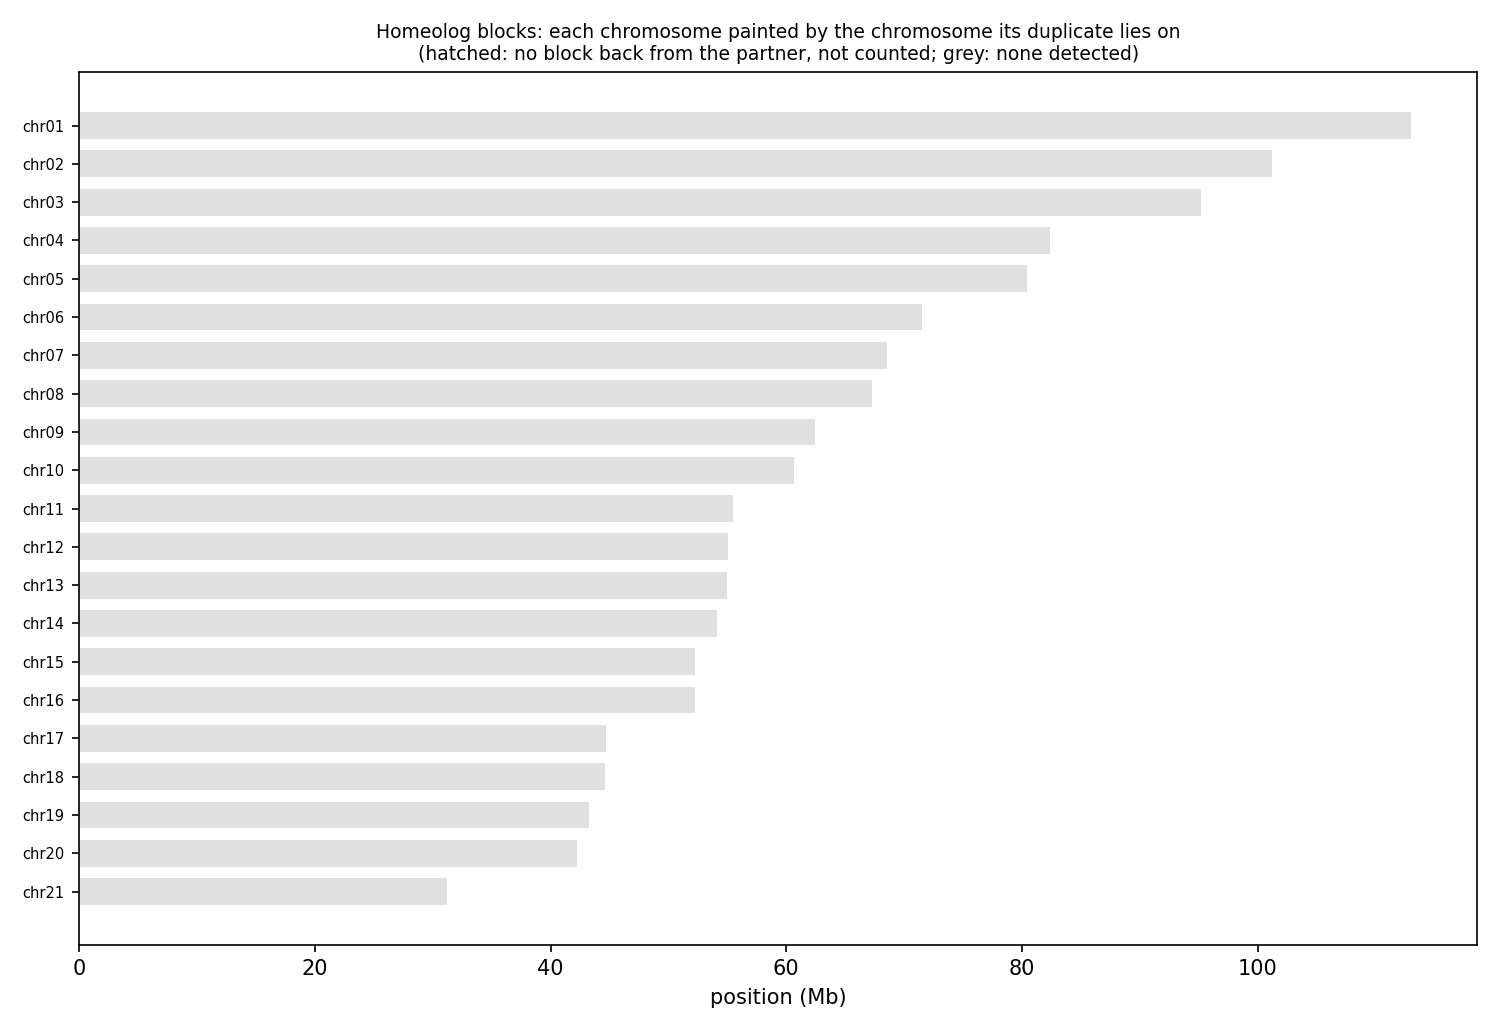

The data file committed next to this chart (first rows):
anchor	chrom	win_start	win_end	best	best_dist	second	second_dist	median_dist	z	homeolog_like
HAP1_chr01	chr01	1	250000	chr07	0.05211	chr06	0.05204	0.05638	2.02	no
HAP1_chr01	chr01	250001	500000	chr14	0.07559	chr07	0.07454	0.07838	3.17	yes
HAP1_chr01	chr01	500001	750000	chr06	0.06654	chr05	0.06636	0.07179	3.13	yes
HAP1_chr01	chr01	750001	1000000	chr07	0.1048	chr14	0.1069	0.1083	2.00	no
HAP1_chr01	chr01	1000001	1250000	chr15	0.07286	chr11	0.07329	0.07530	2.19	no
HAP1_chr01	chr01	1250001	1500000	chr21	0.08958	chr17	0.08712	0.08617	3.30	yes
HAP1_chr01	chr01	1500001	1750000	chr17	0.09444	chr07	0.09128	0.09457	3.05	yes
HAP1_chr01	chr01	1750001	2000000	chr15	0.09365	chr18	0.09514	0.09410	2.02	no
HAP1_chr01	chr01	2000001	2250000	chr21	0.07660	chr18	0.07406	0.07393	4.50	yes
HAP1_chr01	chr01	2250001	2500000	chr21	0.08665	chr18	0.08451	0.08330	2.26	no
HAP1_chr01	chr01	2500001	2750000	chr06	0.06136	chr10	0.06351	0.06757	1.70	no
HAP1_chr01	chr01	2750001	3000000	chr06	0.06379	chr13	0.06713	0.06973	4.95	yes
HAP1_chr01	chr01	3000001	3250000	chr19	0.09101	chr07	0.08784	0.09082	2.29	no
HAP1_chr01	chr01	3250001	3500000	chr18	0.07233	chr07	0.06915	0.07267	1.44	no
HAP1_chr01	chr01	3500001	3750000	chr17	0.08758	chr16	0.08638	0.08642	0.88	no
HAP1_chr01	chr01	3750001	4000000	chr07	0.07384	chr16	0.07608	0.07750	1.23	no
HAP1_chr01	chr01	4000001	4250000	chr07	0.08487	chr04	0.08354	0.08786	1.25	no
HAP1_chr01	chr01	4250001	4500000	chr21	0.05245	chr16	0.04945	0.05064	1.36	no
HAP1_chr01	chr01	4500001	4750000	chr18	0.09796	chr05	0.09342	0.09711	1.50	no
HAP1_chr01	chr01	4750001	5000000	chr18	0.08103	chr16	0.07985	0.08020	2.53	no
HAP1_chr01	chr01	5000001	5250000	chr07	0.05955	chr14	0.06185	0.06464	1.29	no
HAP1_chr01	chr01	5250001	5500000	chr21	0.09299	chr19	0.09079	0.08961	3.40	yes
HAP1_chr01	chr01	5500001	5750000	chr09	0.08521	chr07	0.08474	0.08755	1.43	no
HAP1_chr01	chr01	5750001	6000000	chr13	0.06251	chr18	0.06432	0.06360	1.94	no
HAP1_chr01	chr01	6000001	6250000	chr19	0.05113	chr21	0.05418	0.05117	1.39	no
HAP1_chr01	chr01	6250001	6500000	chr14	0.07633	chr09	0.07550	0.07824	1.05	no
HAP1_chr01	chr01	6500001	6750000	chr13	0.06515	chr18	0.06698	0.06577	1.29	no
HAP1_chr01	chr01	6750001	7000000	chr07	0.05114	chr16	0.05379	0.05474	1.82	no
HAP1_chr01	chr01	7000001	7250000	chr13	0.07439	chr18	0.07619	0.07568	2.41	no
HAP1_chr01	chr01	7250001	7500000	chr21	0.09010	chr13	0.08594	0.08611	1.45	no
HAP1_chr01	chr01	7500001	7750000	chr19	0.07548	chr17	0.07534	0.07424	1.20	no
HAP1_chr01	chr01	7750001	8000000	chr16	0.07026	chr14	0.07043	0.07045	1.63	no
HAP1_chr01	chr01	8000001	8250000	chr21	0.07965	chr18	0.07733	0.07611	2.60	no
HAP1_chr01	chr01	8250001	8500000	chr21	0.07503	chr13	0.07133	0.07328	2.71	no
HAP1_chr01	chr01	8500001	8750000	chr21	0.06697	chr14	0.06295	0.06452	2.18	no
HAP1_chr01	chr01	8750001	9000000	chr11	0.08203	chr18	0.08380	0.08227	2.09	no
HAP1_chr01	chr01	9000001	9250000	chr19	0.06203	chr16	0.06092	0.06257	1.03	no
HAP1_chr01	chr01	9250001	9500000	chr19	0.07282	chr13	0.07104	0.07129	4.01	yes
HAP1_chr01	chr01	9500001	9750000	chr21	0.08429	chr07	0.07815	0.08033	1.53	no
HAP1_chr01	chr01	9750001	10000000	chr20	0.06939	chr07	0.06567	0.06830	1.35	no
HAP1_chr01	chr01	10000001	10250000	chr16	0.05934	chr14	0.06032	0.06206	1.95	no
HAP1_chr01	chr01	10250001	10500000	chr21	0.07646	chr13	0.07322	0.07367	1.88	no
HAP1_chr01	chr01	10500001	10750000	chr17	0.07963	chr19	0.08008	0.07852	1.70	no
HAP1_chr01	chr01	10750001	11000000	chr21	0.07184	chr15	0.06845	0.06909	3.01	yes
HAP1_chr01	chr01	11000001	11250000	chr19	0.06973	chr21	0.07286	0.06878	5.60	yes
HAP1_chr01	chr01	11250001	11500000	chr19	0.07059	chr13	0.06929	0.06958	2.69	no
HAP1_chr01	chr01	11500001	11750000	chr18	0.06626	chr19	0.06675	0.06552	1.16	no
HAP1_chr01	chr01	11750001	12000000	chr21	0.08869	chr13	0.08492	0.08519	2.85	no
HAP1_chr01	chr01	12000001	12250000	chr16	0.07451	chr03	0.07080	0.07698	2.60	no
HAP1_chr01	chr01	12250001	12500000	chr21	0.08580	chr15	0.08194	0.08224	2.38	no
HAP1_chr01	chr01	12500001	12750000	chr04	0.07427	chr13	0.07756	0.07803	1.40	no
HAP1_chr01	chr01	12750001	13000000	chr16	0.06736	chr15	0.06899	0.06932	4.30	yes
HAP1_chr01	chr01	13000001	13250000	chr21	0.07551	chr18	0.07276	0.07154	2.49	no
HAP1_chr01	chr01	13250001	13500000	chr16	0.07737	chr11	0.07718	0.07741	1.62	no
HAP1_chr01	chr01	13500001	13750000	chr11	0.07904	chr06	0.07764	0.07974	2.76	no
HAP1_chr01	chr01	13750001	14000000	chr15	0.06760	chr17	0.07149	0.07170	3.23	yes
HAP1_chr01	chr01	14000001	14250000	chr18	0.06188	chr17	0.06206	0.06216	2.66	no
HAP1_chr01	chr01	14250001	14500000	chr13	0.06621	chr16	0.06677	0.06650	1.43	no
HAP1_chr01	chr01	14500001	14750000	chr05	0.08368	chr12	0.08668	0.08994	0.72	no
HAP1_chr01	chr01	14750001	15000000	chr13	0.07115	chr21	0.07572	0.07157	1.80	no
... 5,277 more rows
